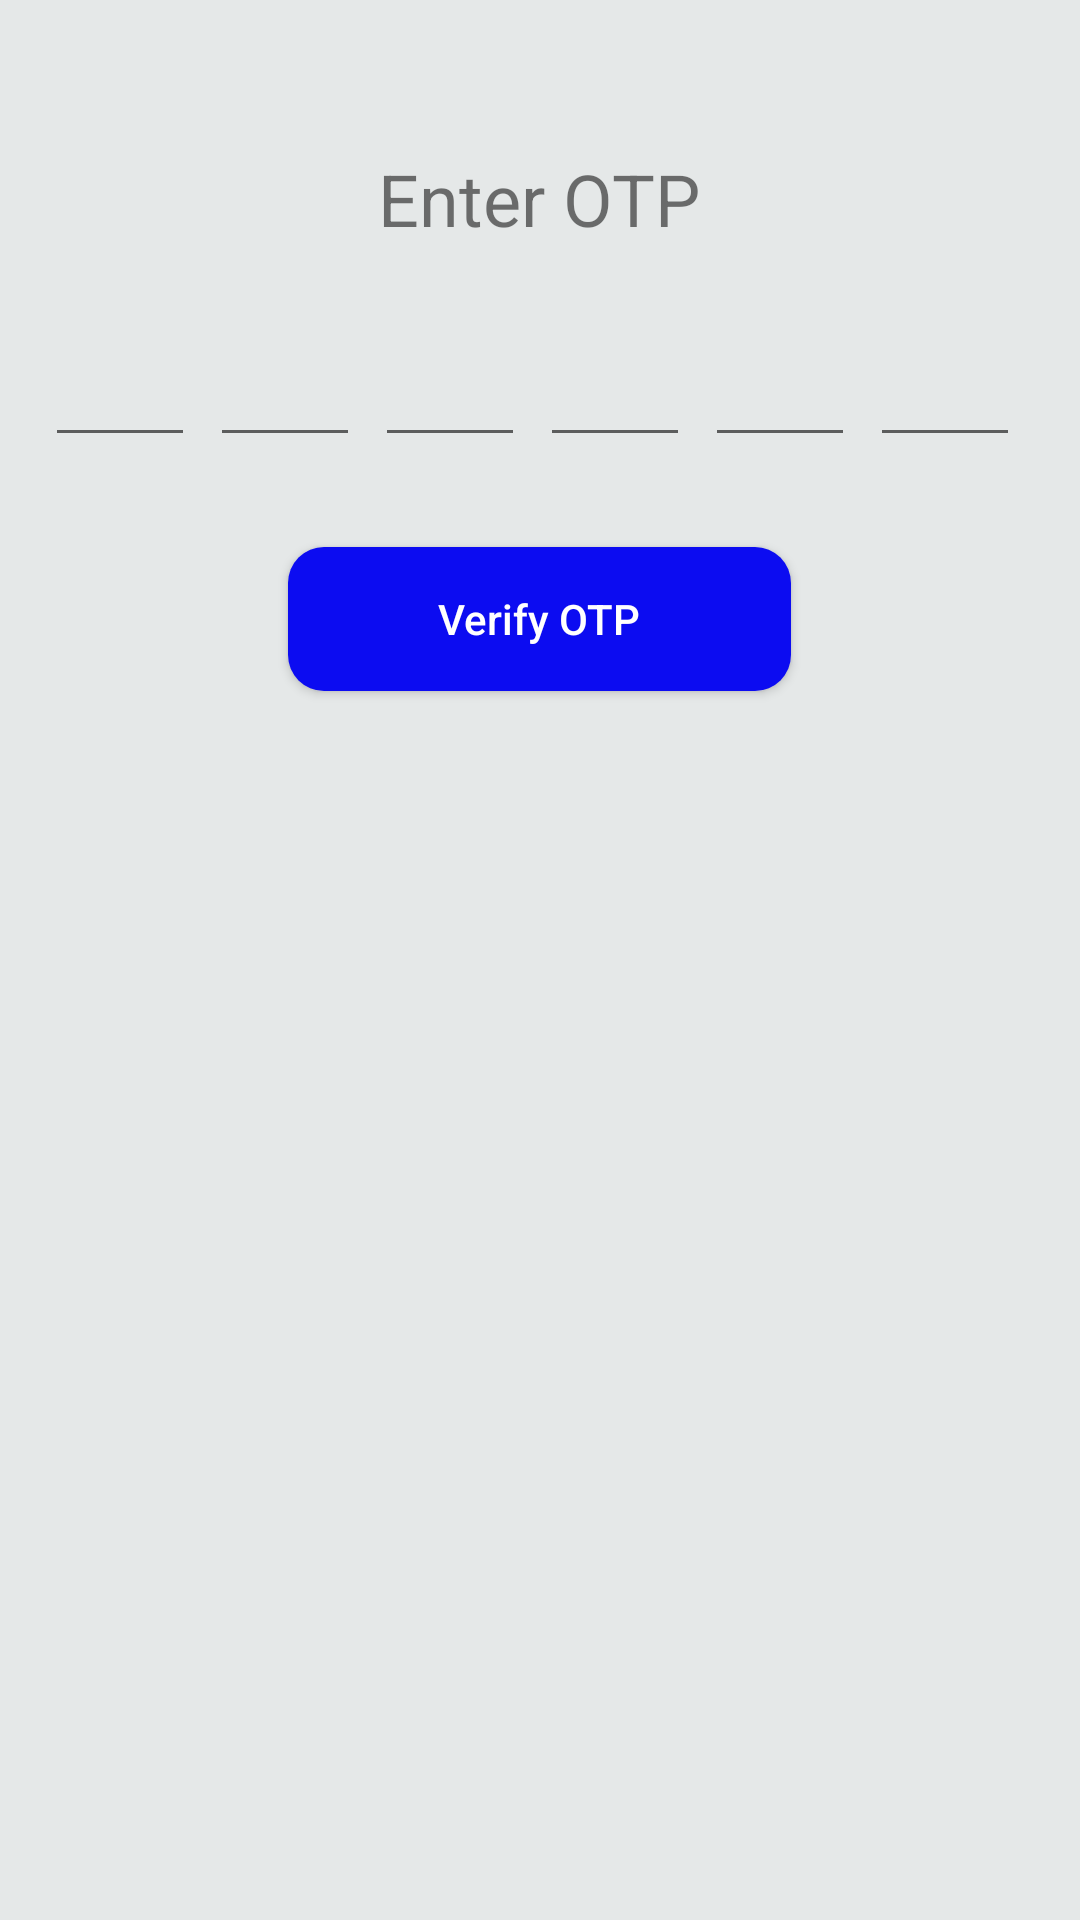

Reconstruct the res/layout file that produces this screen, plus the resources it refers to.
<!-- AndroidManifest.xml: application theme Theme.CourierServiceApp -->
<!-- res/layout/activity_otp_page.xml -->
<LinearLayout xmlns:android="http://schemas.android.com/apk/res/android"
    xmlns:tools="http://schemas.android.com/tools"
    android:layout_width="match_parent"
    android:layout_height="match_parent"
    android:orientation="vertical"
    android:background="#E5E8E8"
    >
    <TextView
        android:id="@+id/textViewEnterOTP"
        android:layout_width="wrap_content"
        android:layout_height="wrap_content"
        android:text="Enter OTP"
        android:textSize="24sp"
        android:layout_gravity="center"
        android:layout_marginTop="50dp"/>

    <LinearLayout
        android:id="@+id/layoutOTPBoxes"
        android:layout_width="wrap_content"
        android:layout_height="wrap_content"
        android:layout_gravity="center"
        android:orientation="horizontal"
        android:layout_marginTop="20dp">

        <EditText
            android:id="@+id/editTextOTP1"
            android:layout_width="50dp"
            android:layout_height="50dp"
            android:inputType="number"
            android:maxLength="1"
            android:padding="5dp"
            android:textSize="16sp"
            android:gravity="center"
            android:layout_marginEnd="5dp"/>

        <EditText
            android:id="@+id/editTextOTP2"
            android:layout_width="50dp"
            android:layout_height="50dp"
            android:inputType="number"
            android:maxLength="1"
            android:padding="5dp"
            android:textSize="16sp"
            android:gravity="center"
            android:layout_marginEnd="5dp"/>

        <EditText
            android:id="@+id/editTextOTP3"
            android:layout_width="50dp"
            android:layout_height="50dp"
            android:inputType="number"
            android:maxLength="1"
            android:padding="5dp"
            android:textSize="16sp"
            android:gravity="center"
            android:layout_marginEnd="5dp"/>
        <EditText
            android:id="@+id/editTextOTP4"
            android:layout_width="50dp"
            android:layout_height="50dp"
            android:inputType="number"
            android:maxLength="1"
            android:padding="5dp"
            android:textSize="16sp"
            android:gravity="center"
            android:layout_marginEnd="5dp"/>

        <EditText
            android:id="@+id/editTextOTP5"
            android:layout_width="50dp"
            android:layout_height="50dp"
            android:inputType="number"
            android:maxLength="1"
            android:padding="5dp"
            android:textSize="16sp"
            android:gravity="center"
            android:layout_marginEnd="5dp"/>

        <EditText
            android:id="@+id/editTextOTP6"
            android:layout_width="50dp"
            android:layout_height="50dp"
            android:inputType="number"
            android:maxLength="1"
            android:padding="5dp"
            android:textSize="16sp"
            android:gravity="center"
            android:layout_marginEnd="5dp"/>
    </LinearLayout>

    <Button
        android:id="@+id/buttonVerifyOTP"
        android:layout_width="wrap_content"
        android:layout_height="wrap_content"
        android:text="Verify OTP"
        android:textAllCaps="false"
        android:textColor="@color/white"
        android:background="@drawable/login_btn"
        android:paddingHorizontal="50dp"
        android:layout_gravity="center"
        android:layout_marginTop="30dp"/>
</LinearLayout>
<!-- resources referenced by this layout -->
<resources>
  <color name="white">#FFFFFFFF</color>
  <!-- drawable login_btn (drawable) -->
  <?xml version="1.0" encoding="utf-8"?>
  <shape xmlns:android="http://schemas.android.com/apk/res/android">
     <solid android:color="@color/blue"/>
      <corners android:radius="12dp"/>
  </shape>
  <style name="Theme.CourierServiceApp" parent="Base.Theme.CourierServiceApp" />
  <color name="blue">#0C0CF1 </color>
  <style name="Base.Theme.CourierServiceApp" parent="Theme.AppCompat.Light.NoActionBar">
          
          
      </style>
</resources>
